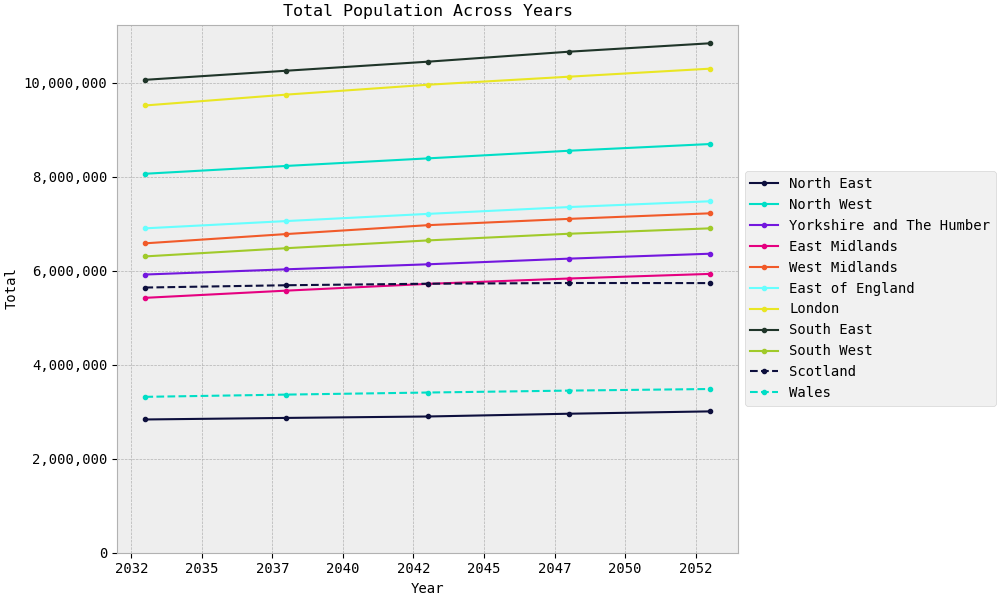

The data file committed next to this chart (first rows):
, rgn2021+scotlandrgn_id, 2033, 2038, 2043, 2048, 2053
0, North East, 2,831,973, 2,865,023, 2,895,237, 2,954,112, 3,003,955
1, North West, 8,060,916, 8,227,064, 8,387,438, 8,549,493, 8,692,499
2, Yorkshire and The Humber, 5,916,401, 6,027,458, 6,133,568, 6,253,927, 6,358,689
3, East Midlands, 5,420,593, 5,573,454, 5,717,252, 5,831,206, 5,929,370
4, West Midlands, 6,580,506, 6,777,514, 6,965,994, 7,100,097, 7,218,190
5, East of England, 6,899,473, 7,053,894, 7,206,254, 7,351,461, 7,474,724
6, London, 9,514,244, 9,744,647, 9,954,345, 10,125,138, 10,296,151
7, South East, 10,059,673, 10,253,005, 10,444,524, 10,657,135, 10,836,225
8, South West, 6,302,046, 6,476,573, 6,641,638, 6,783,510, 6,898,561
9, Scotland, 5,639,351, 5,688,204, 5,720,397, 5,735,878, 5,733,937
10, Wales, 3,313,642, 3,361,259, 3,405,128, 3,446,110, 3,479,937
